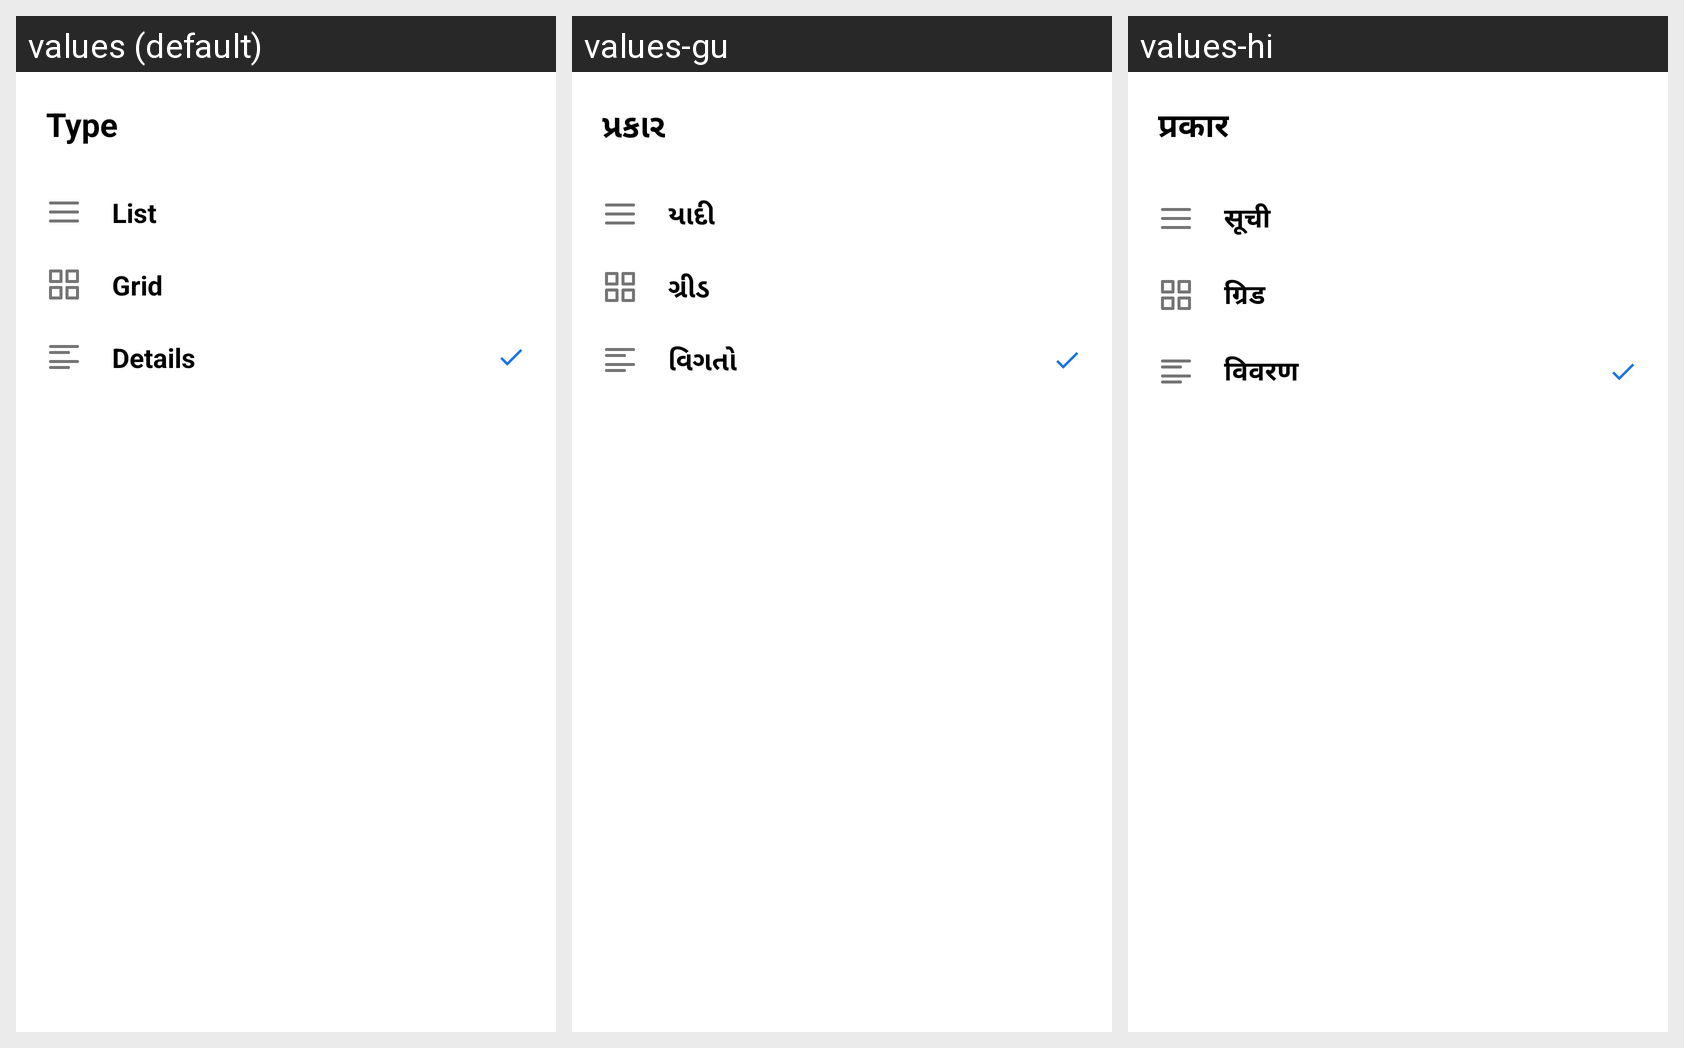

Strings drawn on this Android screen and how each of the app's shown locales translates them:
Android screen res/layout/bottom_sheet_view_selection.xml rendered under 3 locales, left to right: values (default), values-gu, values-hi. Device: Nexus 5 (rendered at 1080×1920; each locale shown at half size, 540×960, under a caption strip naming it); theme Theme.QuickNotes.
Strings drawn on this screen, with the default value and each locale's value (text and hints the layout hard-codes, and strings that could not be matched under every locale, appear in the picture but are not listed):

type
  values: Type
  values-gu: પ્રકાર
  values-hi: प्रकार

list
  values: List
  values-gu: યાદી
  values-hi: सूची

grid
  values: Grid
  values-gu: ગ્રીડ
  values-hi: ग्रिड

details
  values: Details
  values-gu: વિગતો
  values-hi: विवरण
